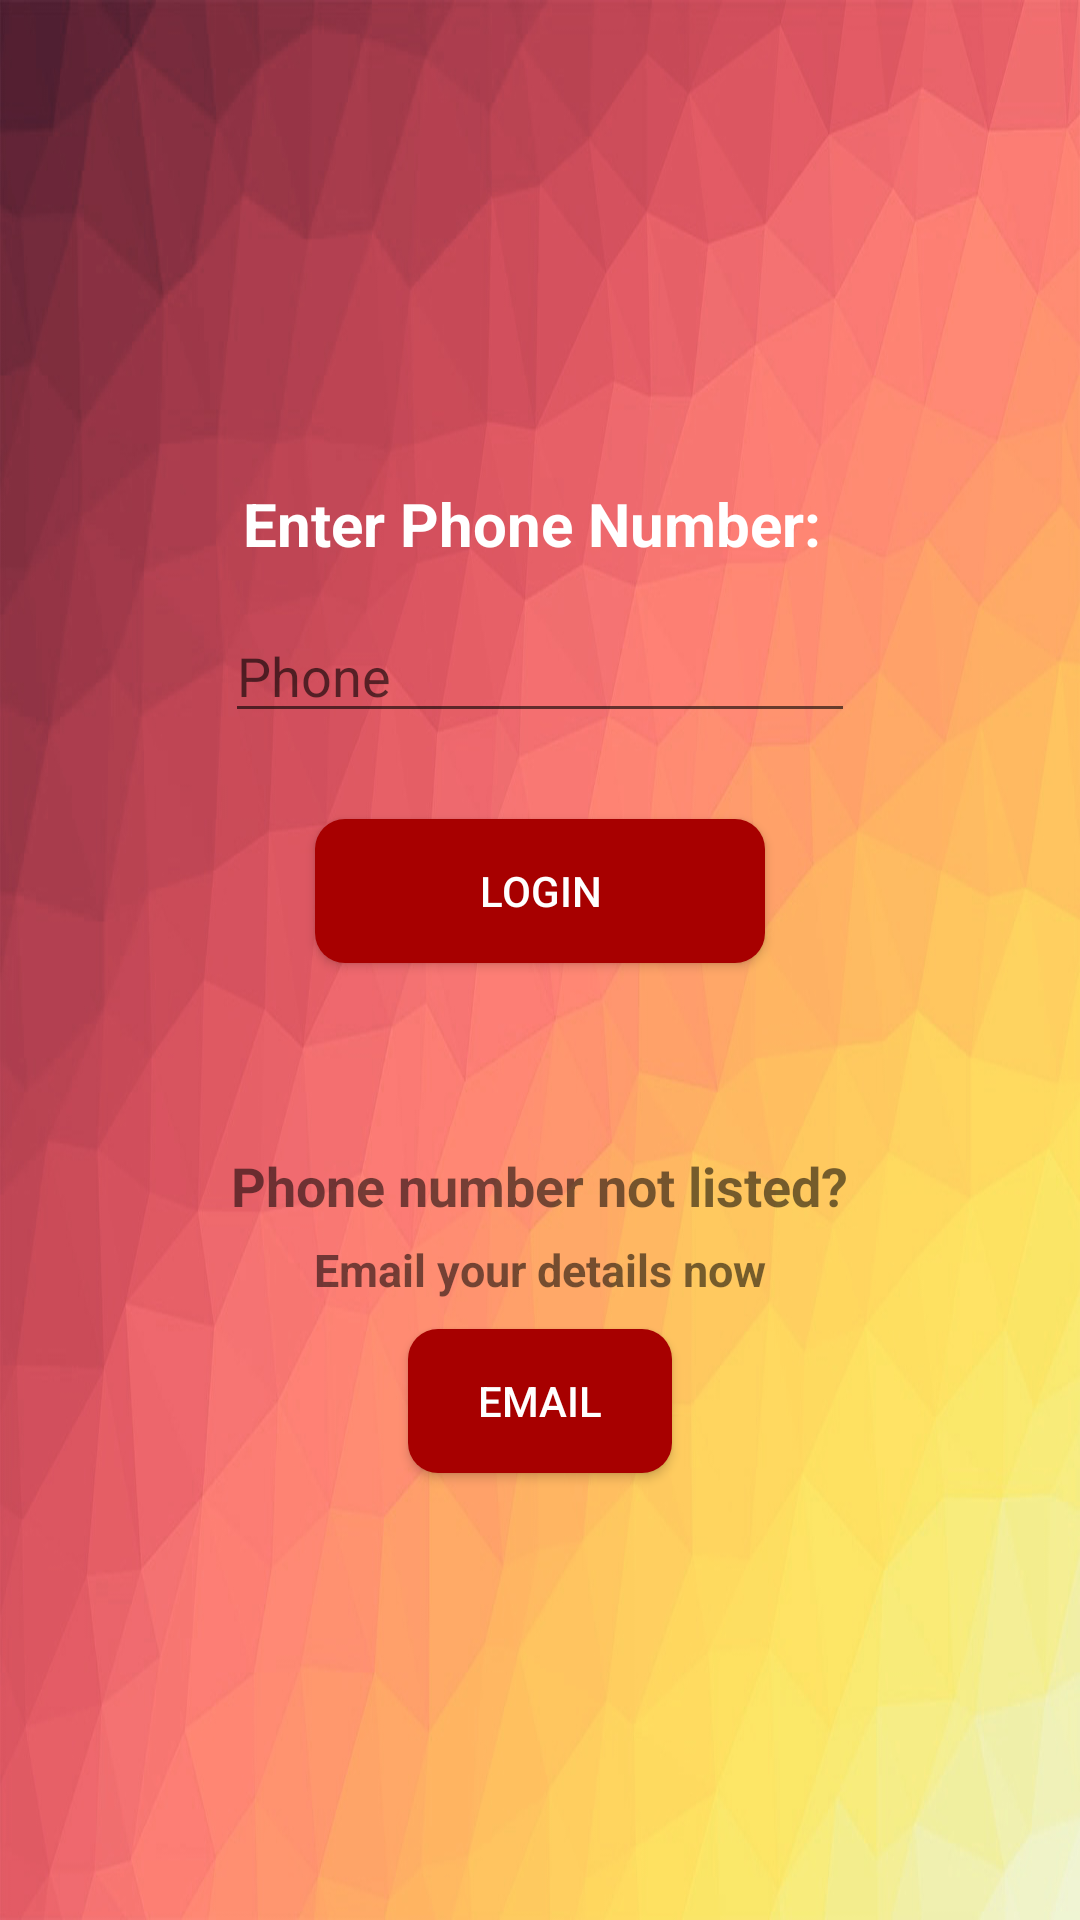

The Android layout XML behind this screen, and the referenced resources:
<!-- AndroidManifest.xml: application theme AppTheme -->
<!-- res/layout/activity_passkey.xml -->
<?xml version="1.0" encoding="utf-8"?>
<RelativeLayout xmlns:android="http://schemas.android.com/apk/res/android"
    xmlns:app="http://schemas.android.com/apk/res-auto"
    xmlns:tools="http://schemas.android.com/tools"
    android:layout_width="match_parent"
    android:layout_height="match_parent"
    android:background="@drawable/gradient"
    tools:context="com.cubContacts.metal_dent.testapp.activities.PasskeyActivity">

    <TextView
        android:id="@+id/enter"
        android:layout_width="wrap_content"
        android:layout_height="wrap_content"
        android:layout_alignParentTop="true"
        android:layout_centerHorizontal="true"
        android:layout_marginTop="161dp"
        android:text="Enter Phone Number: "
        android:textColor="#fff"
        android:textSize="20dp"
        android:textStyle="bold" />

    <EditText
        android:id="@+id/passcode"
        android:layout_width="wrap_content"
        android:layout_height="wrap_content"
        android:layout_alignParentTop="true"
        android:layout_centerHorizontal="true"
        android:layout_marginTop="203dp"
        android:ems="10"
        android:hint="Phone"
        android:inputType="textPassword" />

    <Button
        android:id="@+id/submit"
        android:layout_width="150dp"
        android:layout_height="wrap_content"
        android:layout_centerHorizontal="true"
        android:layout_marginTop="273dp"
        android:background="@drawable/btn_background"
        android:textSize="14dp"
        android:text="Login"
        android:textColor="#fff" />

    <TextView
        android:id="@+id/errorView"
        android:layout_width="wrap_content"
        android:layout_height="wrap_content"
        android:layout_alignParentTop="true"
        android:layout_centerHorizontal="true"
        android:layout_marginTop="247dp"
        android:text=""
        android:textColor="#8B0000" />

    <TextView
        android:id="@+id/textMsg"
        android:layout_width="wrap_content"
        android:layout_height="wrap_content"
        android:layout_alignParentTop="true"
        android:layout_centerHorizontal="true"
        android:layout_marginTop="383dp"
        android:text="Phone number not listed?"
        android:textSize="18dp"
        android:textStyle="bold" />

    <TextView
        android:id="@+id/textMail"
        android:layout_width="wrap_content"
        android:layout_height="wrap_content"
        android:layout_alignParentTop="true"
        android:layout_centerHorizontal="true"
        android:layout_marginTop="413dp"
        android:text="Email your details now"
        android:textSize="15dp"
        android:textStyle="bold" />

    <Button
        android:id="@+id/btnMail"
        android:layout_width="wrap_content"
        android:layout_height="wrap_content"
        android:layout_alignParentTop="true"
        android:layout_centerHorizontal="true"
        android:layout_marginTop="443dp"
        android:background="@drawable/btn_background"
        android:textColor="#fff"
        android:text="Email" />


</RelativeLayout>
<!-- resources referenced by this layout -->
<resources>
  <!-- drawable btn_background (drawable) -->
  <?xml version="1.0" encoding="utf-8"?>
  <selector xmlns:android="http://schemas.android.com/apk/res/android">
  
      <item android:state_pressed="true">
          <shape android:shape="rectangle">
  
              <solid android:color="@color/colorAccent" />
              <corners android:radius="10dp" />
  
          </shape>
  
      </item>
      <item>
          <shape android:shape="rectangle">
              <solid android:color="#a70000" />
              <corners android:radius="10dp" />
          </shape>
  
      </item>
  
  </selector>
  <!-- drawable gradient: jpg bitmap (drawable, 180542 bytes) -->
  <style name="AppTheme" parent="Base.Theme.AppCompat.Light.DarkActionBar">
          <item name="colorPrimary">@color/colorPrimary</item>
          <item name="colorPrimaryDark">@color/colorPrimaryDark</item>
          <item name="colorAccent">@color/colorAccent</item>
      </style>
  <color name="colorAccent">#FF4081</color>
  <color name="colorPrimary">#3F51B5</color>
  <color name="colorPrimaryDark">#000062</color>
</resources>
